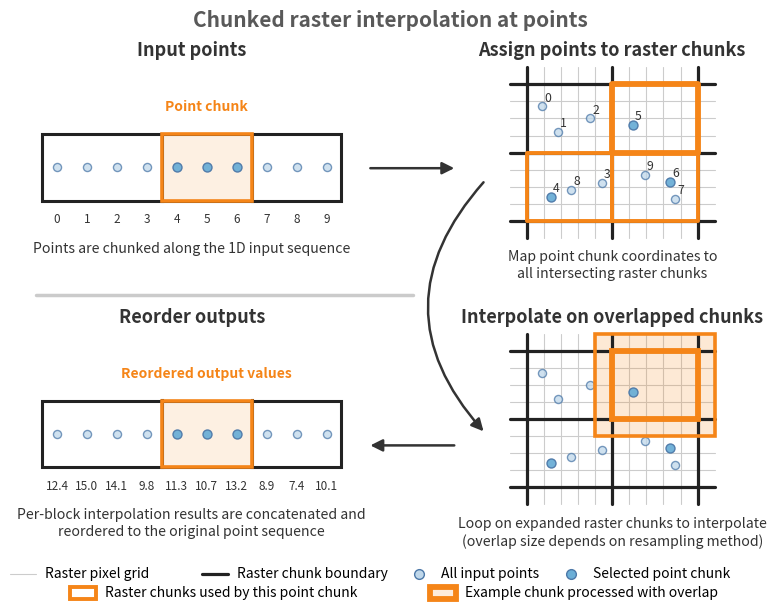

Source code (Python):
"""Script to generate a diagram for chunked raster-to-point interpolation."""

from __future__ import annotations

import matplotlib.pyplot as plt
import numpy as np
from matplotlib.collections import LineCollection
from matplotlib.lines import Line2D
from matplotlib.patches import FancyArrowPatch, Rectangle

# -----------------------------------------------------------------------------
# Example data
# -----------------------------------------------------------------------------

# Raster grid
NROWS = 8
NCOLS = 10
CHUNK_ROWS = (4, 4)
CHUNK_COLS = (5, 5)

# Interpolation method and implied overlap depth
METHOD = "cubic"
DEPTH = 4

SELECTED_CHUNK_LW = 2.8
EXAMPLE_CHUNK_LW = 4.2

# Input point coordinates in raster data coordinates
POINT_X = np.array([0.9, 1.8, 3.7, 4.4, 1.4, 6.2, 8.4, 8.7, 2.6, 6.9])
POINT_Y = np.array([6.7, 5.2, 6.0, 2.2, 1.4, 5.6, 2.3, 1.3, 1.8, 2.7])

# Conceptual chunking of the input point ribbon
POINT_CHUNKS = (4, 3, 3)
HIGHLIGHT_POINT_CHUNK = 1

point_chunk_starts = np.concatenate([[0], np.cumsum(POINT_CHUNKS)])
POINT_IDS_HIGHLIGHT = np.arange(
    point_chunk_starts[HIGHLIGHT_POINT_CHUNK],
    point_chunk_starts[HIGHLIGHT_POINT_CHUNK + 1],
)


def point_to_raster_chunk(x: float, y: float) -> tuple[int, int]:
    """Assign point to raster chunk based on containing chunk."""
    col_edges = np.concatenate([[0], np.cumsum(CHUNK_COLS)])
    row_edges_top = np.concatenate([[0], np.cumsum(CHUNK_ROWS)])

    ix = np.searchsorted(col_edges[1:], x, side="right")
    row_from_top = np.searchsorted(row_edges_top[1:], NROWS - y, side="right")
    iy = row_from_top
    return iy, ix


POINT_CHUNK_LOC = [point_to_raster_chunk(float(x), float(y)) for x, y in zip(POINT_X, POINT_Y, strict=True)]
HIGHLIGHTED_RASTER_CHUNKS = sorted({POINT_CHUNK_LOC[i] for i in POINT_IDS_HIGHLIGHT})
highlighted_raster_chunk = POINT_CHUNK_LOC[POINT_IDS_HIGHLIGHT[0]]

# Example interpolated values for the output ribbon
OUTPUT_VALUES = np.array([12.4, 15.0, 14.1, 9.8, 11.3, 10.7, 13.2, 8.9, 7.4, 10.1])


# -----------------------------------------------------------------------------
# Styling
# -----------------------------------------------------------------------------

NEUTRAL = "#333333"
PIXEL_GRID = "0.80"
CHUNK_COLOR = "#222222"
HIGHLIGHT_COLOR = "#F58518"
POINT_COLOR = "#6BAED6"
POINT_EDGE = "#4C78A8"
POINT_FADED = "#BFD7EA"
OVERLAP_FILL_ALPHA = 0.18


# -----------------------------------------------------------------------------
# Geometry helpers
# -----------------------------------------------------------------------------


def raster_chunk_bounds(chunk_loc: tuple[int, int]) -> tuple[float, float, float, float]:
    """Return chunk bounds as (left, bottom, right, top)."""
    iy, ix = chunk_loc

    row_starts = np.concatenate([[0], np.cumsum(CHUNK_ROWS)])
    col_starts = np.concatenate([[0], np.cumsum(CHUNK_COLS)])

    top_row = row_starts[iy]
    bottom_row = row_starts[iy + 1]
    left_col = col_starts[ix]
    right_col = col_starts[ix + 1]

    left = float(left_col)
    right = float(right_col)
    top = float(NROWS - top_row)
    bottom = float(NROWS - bottom_row)

    return left, bottom, right, top


def expanded_chunk_bounds(
    bounds: tuple[float, float, float, float],
    *,
    depth_px: float,
) -> tuple[float, float, float, float]:
    """Expand chunk bounds by interpolation overlap depth."""
    left, bottom, right, top = bounds
    return left - depth_px, bottom - depth_px, right + depth_px, top + depth_px


# -----------------------------------------------------------------------------
# Plot helpers
# -----------------------------------------------------------------------------


def _setup_axis(ax: plt.Axes, *, xlim: tuple[float, float], ylim: tuple[float, float]) -> None:
    """Common axis formatting."""
    ax.set_xlim(*xlim)
    ax.set_ylim(*ylim)
    ax.set_aspect("equal")
    ax.set_xticks([])
    ax.set_yticks([])
    for spine in ax.spines.values():
        spine.set_visible(False)


def _draw_pixel_grid(ax: plt.Axes, *, nrows: int, ncols: int, extend: float = 1.0) -> None:
    """Draw thin raster pixel grid, slightly extended around the raster."""
    segments: list[np.ndarray] = []

    for x in range(ncols + 1):
        segments.append(np.array([[x, -extend], [x, nrows + extend]], dtype=float))

    for y in range(nrows + 1):
        segments.append(np.array([[-extend, y], [ncols + extend, y]], dtype=float))

    coll = LineCollection(
        segments,
        colors=PIXEL_GRID,
        linewidths=0.8,
        capstyle="round",
        joinstyle="round",
        zorder=1,
        clip_on=False,
    )
    ax.add_collection(coll)


def _draw_chunk_boundaries(ax: plt.Axes, *, extend: float = 1.0) -> None:
    """Draw all raster chunk boundaries."""
    row_starts = np.concatenate([[0], np.cumsum(CHUNK_ROWS)])
    col_starts = np.concatenate([[0], np.cumsum(CHUNK_COLS)])

    for x in col_starts:
        ax.plot(
            [x, x],
            [-extend, NROWS + extend],
            color=CHUNK_COLOR,
            linewidth=2.3,
            zorder=3,
            solid_capstyle="round",
            clip_on=False,
        )

    for y_idx in row_starts:
        y = NROWS - y_idx
        ax.plot(
            [-extend, NCOLS + extend],
            [y, y],
            color=CHUNK_COLOR,
            linewidth=2.3,
            zorder=3,
            solid_capstyle="round",
            clip_on=False,
        )


def _draw_points_on_raster(
    ax: plt.Axes,
    *,
    highlight_ids: np.ndarray | None = None,
    show_ids: bool = False,
) -> None:
    """Draw points in raster coordinates."""
    highlight_set = set([] if highlight_ids is None else highlight_ids.tolist())

    for i, (x, y) in enumerate(zip(POINT_X, POINT_Y, strict=True)):
        highlighted = i in highlight_set
        ax.scatter(
            x,
            y,
            s=42 if highlighted else 34,
            facecolor=POINT_COLOR if highlighted else POINT_FADED,
            edgecolor=POINT_EDGE,
            linewidth=1.0,
            alpha=0.95 if highlighted else 0.75,
            zorder=6 if highlighted else 4,
        )
        if show_ids:
            ax.text(
                x + 0.12,
                y + 0.12,
                f"{i}",
                fontsize=8.8,
                color=NEUTRAL,
                ha="left",
                va="bottom",
                zorder=7,
            )


def _draw_highlight_chunk(
    ax: plt.Axes,
    bounds: tuple[float, float, float, float],
    *,
    color: str,
    lw: float = 2.8,
) -> None:
    """Draw highlighted chunk outline."""
    left, bottom, right, top = bounds
    rect = Rectangle(
        (left, bottom),
        right - left,
        top - bottom,
        fill=False,
        edgecolor=color,
        linewidth=lw,
        zorder=7,
    )
    ax.add_patch(rect)


def _draw_overlap_chunk(ax: plt.Axes, bounds: tuple[float, float, float, float]) -> None:
    """Draw overlap-expanded source chunk."""
    left, bottom, right, top = bounds
    fill = Rectangle(
        (left, bottom),
        right - left,
        top - bottom,
        facecolor=HIGHLIGHT_COLOR,
        edgecolor="none",
        alpha=OVERLAP_FILL_ALPHA,
        zorder=2,
        clip_on=False,
    )
    edge = Rectangle(
        (left, bottom),
        right - left,
        top - bottom,
        fill=False,
        edgecolor=HIGHLIGHT_COLOR,
        linewidth=2.6,
        zorder=7,
        clip_on=False,
    )
    ax.add_patch(fill)
    ax.add_patch(edge)


def _draw_point_ribbon(
    ax: plt.Axes,
    *,
    highlight_chunk: int,
    values: np.ndarray | None = None,
    title: str | None = None,
) -> None:
    """Draw a 1D point ribbon with chunk separators."""
    total = len(POINT_X)
    y_center = 0.0
    box_h = 0.9

    starts = np.concatenate([[0], np.cumsum(POINT_CHUNKS)])

    rect = Rectangle(
        (0, y_center - 0.5 * box_h),
        total,
        box_h,
        fill=False,
        edgecolor=CHUNK_COLOR,
        linewidth=2.2,
        zorder=3,
    )
    ax.add_patch(rect)

    for s in starts[1:-1]:
        ax.plot([s, s], [y_center - 0.5 * box_h, y_center + 0.5 * box_h], color=CHUNK_COLOR, lw=2.2, zorder=3)

    x0 = starts[highlight_chunk]
    x1 = starts[highlight_chunk + 1]

    fill = Rectangle(
        (x0, y_center - 0.5 * box_h),
        x1 - x0,
        box_h,
        facecolor=HIGHLIGHT_COLOR,
        edgecolor="none",
        alpha=0.12,
        zorder=1,
    )
    edge = Rectangle(
        (x0, y_center - 0.5 * box_h),
        x1 - x0,
        box_h,
        fill=False,
        edgecolor=HIGHLIGHT_COLOR,
        linewidth=2.6,
        zorder=4,
    )
    ax.add_patch(fill)
    ax.add_patch(edge)

    for i in range(total):
        x = i + 0.5
        highlighted = x0 <= i < x1
        ax.scatter(
            x,
            y_center,
            s=42 if highlighted else 34,
            facecolor=POINT_COLOR if highlighted else POINT_FADED,
            edgecolor=POINT_EDGE,
            linewidth=1.0,
            alpha=0.95 if highlighted else 0.75,
            zorder=5,
        )

        label = f"{i}" if values is None else f"{values[i]:.1f}"
        ax.text(
            x,
            y_center - 0.62,
            label,
            ha="center",
            va="top",
            fontsize=8.5,
            color=NEUTRAL,
            zorder=6,
        )

    if title is not None:
        ax.text(
            x0 + 0.5 * (x1 - x0),
            y_center + 0.72,
            title,
            ha="center",
            va="bottom",
            fontsize=10,
            color=HIGHLIGHT_COLOR,
            fontweight="bold",
        )


def _add_workflow_arrow(
    fig: plt.Figure,
    start: tuple[float, float],
    end: tuple[float, float],
    *,
    rad: float = 0.0,
) -> None:
    """Add a figure-level workflow arrow."""
    arrow = FancyArrowPatch(
        start,
        end,
        transform=fig.transFigure,
        arrowstyle="-|>",
        connectionstyle=f"arc3,rad={rad}",
        linewidth=1.8,
        color=NEUTRAL,
        mutation_scale=18,
        zorder=30,
    )
    fig.add_artist(arrow)


def _add_visual_legend(fig: plt.Figure) -> None:
    """Draw a two-row horizontal legend with balanced spacing."""
    y1 = 0.05
    y2 = 0.018

    centers = [0.1, 0.35, 0.6, 0.8]

    sym_w = 0.032
    txt_gap = 0.012

    # ---------------- Row 1 ----------------
    # Pixel grid
    cx = centers[0]
    x = cx - 0.075
    fig.add_artist(
        Line2D(
            [x, x + sym_w],
            [y1, y1],
            transform=fig.transFigure,
            color=PIXEL_GRID,
            lw=0.8,
            solid_capstyle="round",
        )
    )
    fig.text(x + sym_w + txt_gap, y1, "Raster pixel grid", transform=fig.transFigure, va="center", fontsize=10)

    # Chunk boundary
    cx = centers[1]
    x = cx - 0.085
    fig.add_artist(
        Line2D(
            [x, x + sym_w],
            [y1, y1],
            transform=fig.transFigure,
            color=CHUNK_COLOR,
            lw=2.3,
            solid_capstyle="round",
        )
    )
    fig.text(x + sym_w + txt_gap, y1, "Raster chunk boundary", transform=fig.transFigure, va="center", fontsize=10)

    # All input points (light blue)
    cx = centers[2]
    x = cx - 0.080
    fig.add_artist(
        Line2D(
            [x + sym_w / 2],
            [y1],
            transform=fig.transFigure,
            marker="o",
            markersize=7,
            markerfacecolor=POINT_FADED,
            markeredgecolor=POINT_EDGE,
            linestyle="None",
        )
    )
    fig.text(x + sym_w + txt_gap, y1, "All input points", transform=fig.transFigure, va="center", fontsize=10)

    # Selected point chunk (darker blue)
    cx = centers[3]
    x = cx - 0.090
    fig.add_artist(
        Line2D(
            [x + sym_w / 2],
            [y1],
            transform=fig.transFigure,
            marker="o",
            markersize=7,
            markerfacecolor=POINT_COLOR,
            markeredgecolor=POINT_EDGE,
            linestyle="None",
        )
    )
    fig.text(x + sym_w + txt_gap, y1, "Selected point chunk", transform=fig.transFigure, va="center", fontsize=10)

    # ---------------- Row 2 ----------------
    # Selected raster chunks
    cx = centers[1]
    x = cx - 0.25
    rect1 = Rectangle(
        (x, y2 - 0.010),
        sym_w,
        0.020,
        transform=fig.transFigure,
        fill=False,
        edgecolor=HIGHLIGHT_COLOR,
        linewidth=SELECTED_CHUNK_LW,
    )
    fig.add_artist(rect1)
    fig.text(
        x + sym_w + txt_gap,
        y2,
        "Raster chunks used by this point chunk",
        transform=fig.transFigure,
        va="center",
        fontsize=10,
    )

    # Example raster chunk / overlap
    cx = centers[3]
    x = cx - 0.25
    rect_fill = Rectangle(
        (x, y2 - 0.010),
        sym_w,
        0.020,
        transform=fig.transFigure,
        facecolor=HIGHLIGHT_COLOR,
        edgecolor="none",
        alpha=0.15,
    )
    rect_edge = Rectangle(
        (x, y2 - 0.010),
        sym_w,
        0.020,
        transform=fig.transFigure,
        fill=False,
        edgecolor=HIGHLIGHT_COLOR,
        linewidth=EXAMPLE_CHUNK_LW,
    )
    fig.add_artist(rect_fill)
    fig.add_artist(rect_edge)
    fig.text(
        x + sym_w + txt_gap,
        y2,
        "Example chunk processed with overlap",
        transform=fig.transFigure,
        va="center",
        fontsize=10,
    )


def _add_left_column_separator(fig: plt.Figure, ax_top_left: plt.Axes, ax_bottom_left: plt.Axes) -> None:
    """Add a subtle horizontal separator in the left column."""
    pos_t = ax_top_left.get_position()
    pos_b = ax_bottom_left.get_position()

    x0 = pos_t.x0 - 0.2 * (pos_t.x1 - pos_t.x0)
    x1 = pos_t.x1 + 0.2 * (pos_t.x1 - pos_t.x0)
    y = 0.52 * (pos_t.y0 + pos_b.y1)

    line = Line2D(
        [x0, x1],
        [y, y],
        transform=fig.transFigure,
        color="0.75",
        lw=2.5,
        alpha=0.8,
        solid_capstyle="round",
        zorder=50,
    )
    fig.add_artist(line)


def _draw_highlight_chunks(
    ax: plt.Axes,
    bounds_list: list[tuple[float, float, float, float]],
    *,
    color: str,
    example_bounds: tuple[float, float, float, float] | None = None,
    lw_selected: float = SELECTED_CHUNK_LW,
    lw_example: float = EXAMPLE_CHUNK_LW,
) -> None:
    """Draw selected raster chunks, with one optional example chunk thicker."""
    for bounds in bounds_list:
        left, bottom, right, top = bounds

        is_example = example_bounds is not None and np.allclose(bounds, example_bounds)
        lw = lw_example if is_example else lw_selected

        rect = Rectangle(
            (left, bottom),
            right - left,
            top - bottom,
            fill=False,
            edgecolor=color,
            linewidth=lw,
            zorder=7,
            joinstyle="round",
        )
        ax.add_patch(rect)


# -----------------------------------------------------------------------------
# Main figure
# -----------------------------------------------------------------------------


def make_chunked_interp_points_diagram() -> tuple[plt.Figure, np.ndarray]:
    """Build a 4-panel schematic for chunked raster-to-point interpolation."""
    fig = plt.figure(figsize=(8, 6))
    gs = fig.add_gridspec(2, 2, hspace=0.5, wspace=0.30)

    ax_ul = fig.add_subplot(gs[0, 0])  # Input points
    ax_ur = fig.add_subplot(gs[0, 1])  # Assign to raster chunks
    ax_bl = fig.add_subplot(gs[1, 0])  # Reordered outputs
    ax_br = fig.add_subplot(gs[1, 1])  # Interpolate on overlap-expanded chunks

    axes = np.array([ax_ul, ax_ur, ax_bl, ax_br], dtype=object)

    chunk_bounds_list = [raster_chunk_bounds(ch) for ch in HIGHLIGHTED_RASTER_CHUNKS]
    chunk_bounds = max(chunk_bounds_list, key=lambda b: (b[3], b[2]))  # Use upper-right selected chunk
    overlap_bounds = expanded_chunk_bounds(chunk_bounds, depth_px=1.0)

    # -------------------------------------------------------------------------
    # Upper left: input points
    # -------------------------------------------------------------------------
    _draw_point_ribbon(ax_ul, highlight_chunk=HIGHLIGHT_POINT_CHUNK, title="Point chunk")
    ax_ul.text(
        0.5,
        1.02,
        "Input points",
        transform=ax_ul.transAxes,
        ha="center",
        va="bottom",
        fontsize=13,
        fontweight="bold",
        color=NEUTRAL,
    )
    ax_ul.text(
        0.5,
        0,
        "Points are chunked along the 1D input sequence",
        transform=ax_ul.transAxes,
        ha="center",
        va="top",
        fontsize=10.2,
        color=NEUTRAL,
    )
    _setup_axis(ax_ul, xlim=(-0.4, len(POINT_X) + 0.4), ylim=(-1.0, 1.4))
    ax_ul.set_aspect("auto")

    # -------------------------------------------------------------------------
    # Upper right: assign to raster chunks
    # -------------------------------------------------------------------------
    _draw_pixel_grid(ax_ur, nrows=NROWS, ncols=NCOLS, extend=1.0)
    _draw_chunk_boundaries(ax_ur, extend=1.0)
    _draw_points_on_raster(ax_ur, highlight_ids=POINT_IDS_HIGHLIGHT, show_ids=True)
    _draw_highlight_chunks(
        ax_ur,
        chunk_bounds_list,
        color=HIGHLIGHT_COLOR,
        example_bounds=chunk_bounds,
    )
    ax_ur.text(
        0.5,
        1.02,
        "Assign points to raster chunks",
        transform=ax_ur.transAxes,
        ha="center",
        va="bottom",
        fontsize=13,
        fontweight="bold",
        color=NEUTRAL,
    )
    ax_ur.text(
        0.5,
        -0.05,
        "Map point chunk coordinates to\nall intersecting raster chunks",
        transform=ax_ur.transAxes,
        ha="center",
        va="top",
        fontsize=10.2,
        color=NEUTRAL,
        linespacing=1.25,
    )
    _setup_axis(ax_ur, xlim=(-1.2, NCOLS + 1.2), ylim=(-1.2, NROWS + 1.2))

    # -------------------------------------------------------------------------
    # Bottom right: interpolate on overlap-expanded chunks
    # -------------------------------------------------------------------------
    _draw_pixel_grid(ax_br, nrows=NROWS, ncols=NCOLS, extend=1.0)
    _draw_chunk_boundaries(ax_br, extend=1.0)
    _draw_overlap_chunk(ax_br, overlap_bounds)
    _draw_highlight_chunk(ax_br, chunk_bounds, color=HIGHLIGHT_COLOR, lw=EXAMPLE_CHUNK_LW)
    _draw_points_on_raster(ax_br, highlight_ids=POINT_IDS_HIGHLIGHT, show_ids=False)

    ax_br.text(
        0.5,
        1.02,
        "Interpolate on overlapped chunks",
        transform=ax_br.transAxes,
        ha="center",
        va="bottom",
        fontsize=13,
        fontweight="bold",
        color=NEUTRAL,
    )
    ax_br.text(
        0.5,
        -0.05,
        f"Loop on expanded raster chunks to interpolate\n(overlap size depends on resampling method)",
        transform=ax_br.transAxes,
        ha="center",
        va="top",
        fontsize=10.2,
        color=NEUTRAL,
        linespacing=1.25,
    )
    _setup_axis(ax_br, xlim=(-1.2, NCOLS + 1.2), ylim=(-1.2, NROWS + 1.2))

    # -------------------------------------------------------------------------
    # Bottom left: reordered outputs
    # -------------------------------------------------------------------------
    _draw_point_ribbon(
        ax_bl,
        highlight_chunk=HIGHLIGHT_POINT_CHUNK,
        values=OUTPUT_VALUES,
        title="Reordered output values",
    )
    ax_bl.text(
        0.5,
        1.02,
        "Reorder outputs",
        transform=ax_bl.transAxes,
        ha="center",
        va="bottom",
        fontsize=13,
        fontweight="bold",
        color=NEUTRAL,
    )
    ax_bl.text(
        0.5,
        0,
        "Per-block interpolation results are concatenated and\nreordered to the original point sequence",
        transform=ax_bl.transAxes,
        ha="center",
        va="top",
        fontsize=10.2,
        color=NEUTRAL,
        linespacing=1.25,
    )
    _setup_axis(ax_bl, xlim=(-0.4, len(POINT_X) + 0.4), ylim=(-1.0, 1.4))
    ax_bl.set_aspect("auto")

    # -------------------------------------------------------------------------
    # Global title
    # -------------------------------------------------------------------------
    fig.text(
        0.5,
        0.99,
        "Chunked raster interpolation at points",
        ha="center",
        va="top",
        fontsize=15,
        fontweight="semibold",
        color="0.35",
    )

    # -------------------------------------------------------------------------
    # Workflow arrows
    # -------------------------------------------------------------------------
    fig.canvas.draw()

    pos_ul = ax_ul.get_position()
    pos_ur = ax_ur.get_position()
    pos_br = ax_br.get_position()
    pos_bl = ax_bl.get_position()

    # UL to UR
    _add_workflow_arrow(
        fig,
        (pos_ul.x1 + 0.01, 0.5 * (pos_ul.y0 + pos_ul.y1)),
        (pos_ur.x0 - 0.01, 0.5 * (pos_ur.y0 + pos_ur.y1)),
        rad=0.0,
    )

    # UR to BR (curved outward to avoid the BR title)
    _add_workflow_arrow(
        fig,
        (pos_ur.x1 - 0.25, 0.5 * (pos_ur.y0 + pos_ur.y1) - 0.02),
        (pos_br.x1 - 0.25, 0.5 * (pos_br.y0 + pos_br.y1) + 0.02),
        rad=0.45,
    )

    # BR to BL
    _add_workflow_arrow(
        fig,
        (pos_br.x0 - 0.01, 0.5 * (pos_br.y0 + pos_br.y1)),
        (pos_bl.x1 + 0.01, 0.5 * (pos_bl.y0 + pos_bl.y1)),
        rad=0.0,
    )

    _add_left_column_separator(fig, ax_ul, ax_bl)
    _add_visual_legend(fig)

    fig.subplots_adjust(left=0.05, right=0.98, top=0.90, bottom=0.16)
    return fig, axes


fig, _ = make_chunked_interp_points_diagram()
plt.show()
